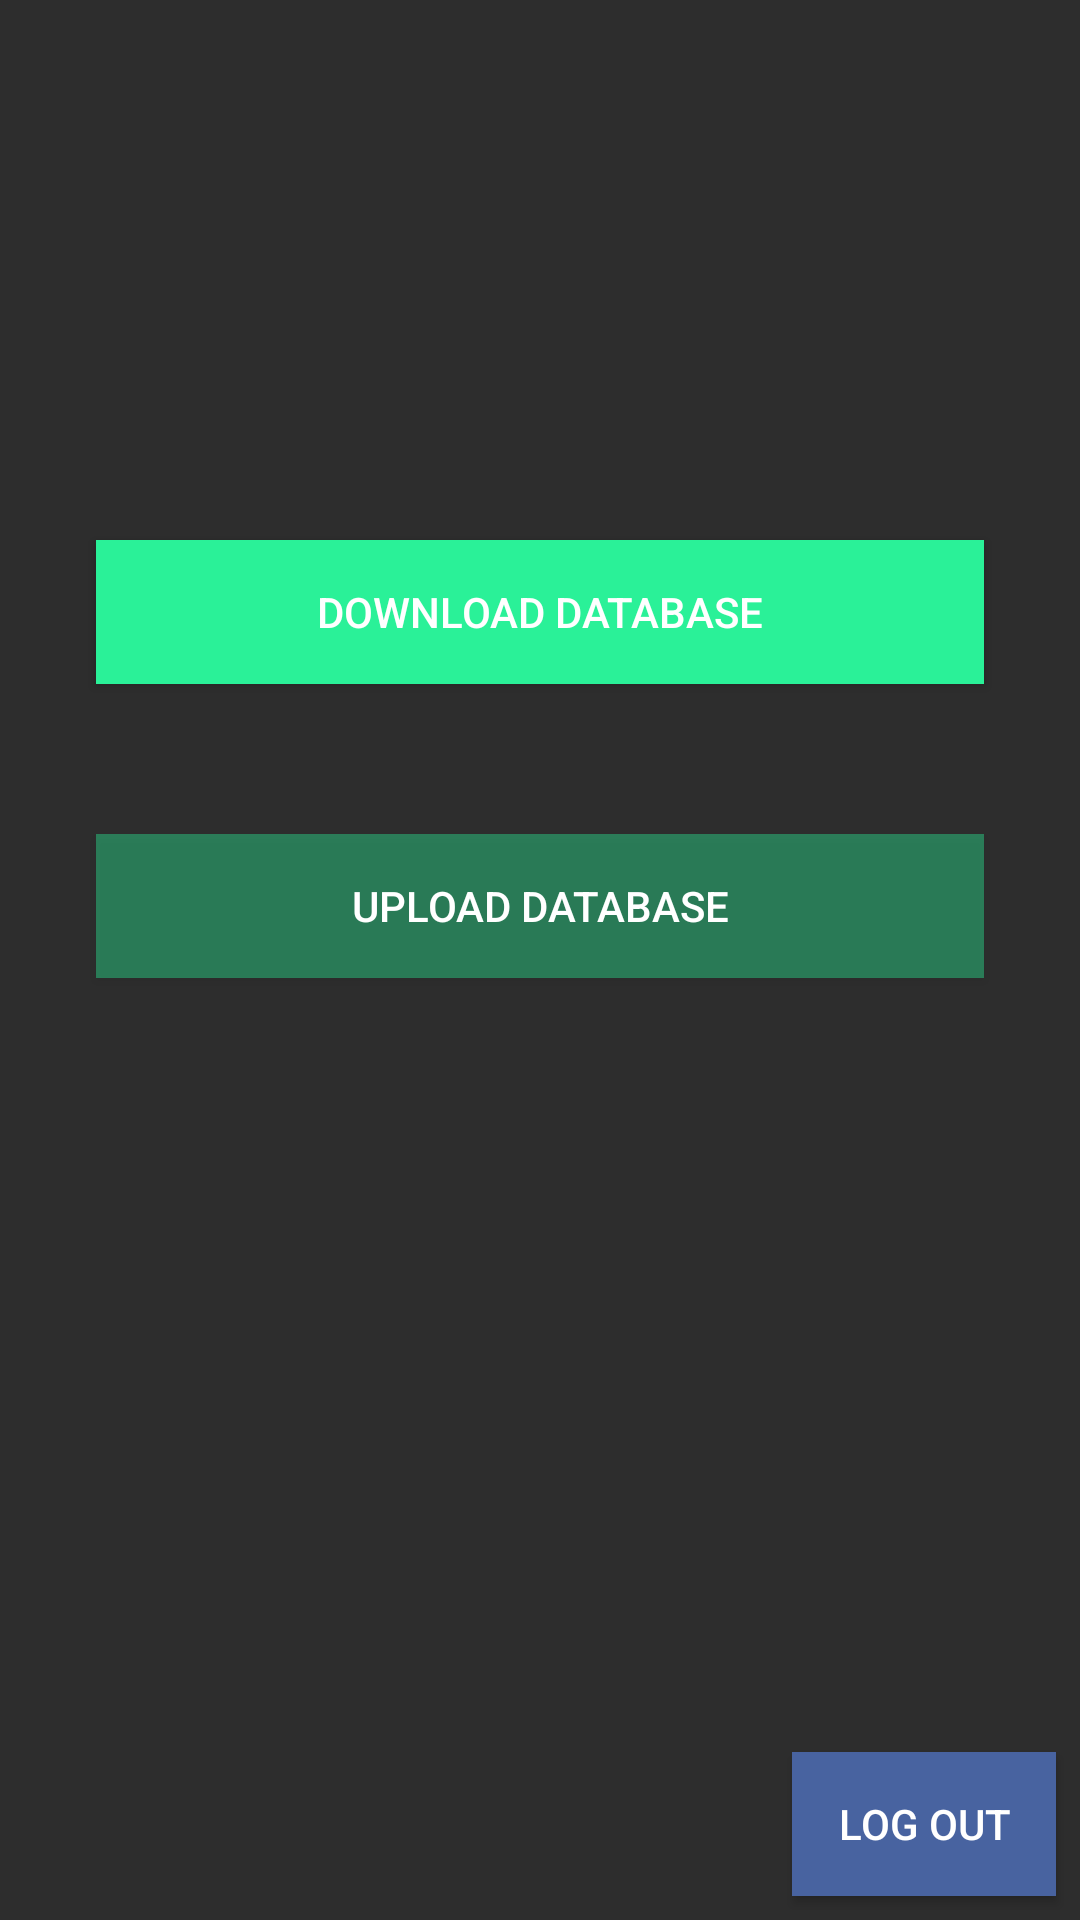

This screen was rendered from an Android layout file. Write that file and the resources it references.
<!-- AndroidManifest.xml: application theme Theme.AppCompat -->
<!-- res/layout/activity_change_db.xml -->
<?xml version="1.0" encoding="utf-8"?>
<androidx.constraintlayout.widget.ConstraintLayout xmlns:android="http://schemas.android.com/apk/res/android"
    xmlns:app="http://schemas.android.com/apk/res-auto"
    xmlns:tools="http://schemas.android.com/tools"
    android:id="@+id/linearLayout"
    android:layout_width="match_parent"
    android:layout_height="match_parent"
    android:background="#2d2d2d"
    tools:context=".ChangeDatabase">

    <Button
        android:id="@+id/button_download"
        android:layout_width="0dp"
        android:layout_height="wrap_content"
        android:layout_marginStart="32dp"
        android:layout_marginLeft="32dp"
        android:layout_marginTop="180dp"
        android:layout_marginEnd="32dp"
        android:layout_marginRight="32dp"
        android:background="#2AF198"
        android:text="Download Database"
        app:layout_constraintEnd_toEndOf="parent"
        app:layout_constraintStart_toStartOf="parent"
        app:layout_constraintTop_toTopOf="parent" />

    <Button
        android:id="@+id/button_upload"
        android:layout_width="0dp"
        android:layout_height="wrap_content"
        android:layout_marginStart="32dp"
        android:layout_marginLeft="32dp"
        android:layout_marginTop="50dp"
        android:layout_marginEnd="32dp"
        android:layout_marginRight="32dp"
        android:background="#682AF198"
        android:text="Upload Database"
        app:layout_constraintEnd_toEndOf="parent"
        app:layout_constraintHorizontal_bias="0.498"
        app:layout_constraintStart_toStartOf="parent"
        app:layout_constraintTop_toBottomOf="@+id/button_download" />

    <Button
        android:id="@+id/button_logout"
        android:layout_width="wrap_content"
        android:layout_height="wrap_content"
        android:layout_marginEnd="8dp"
        android:layout_marginRight="8dp"
        android:layout_marginBottom="8dp"
        android:background="#4863A0"
        android:text="Log Out"
        app:layout_constraintBottom_toBottomOf="parent"
        app:layout_constraintEnd_toEndOf="parent" />

</androidx.constraintlayout.widget.ConstraintLayout>
<!-- resources referenced by this layout -->
<resources>

</resources>
